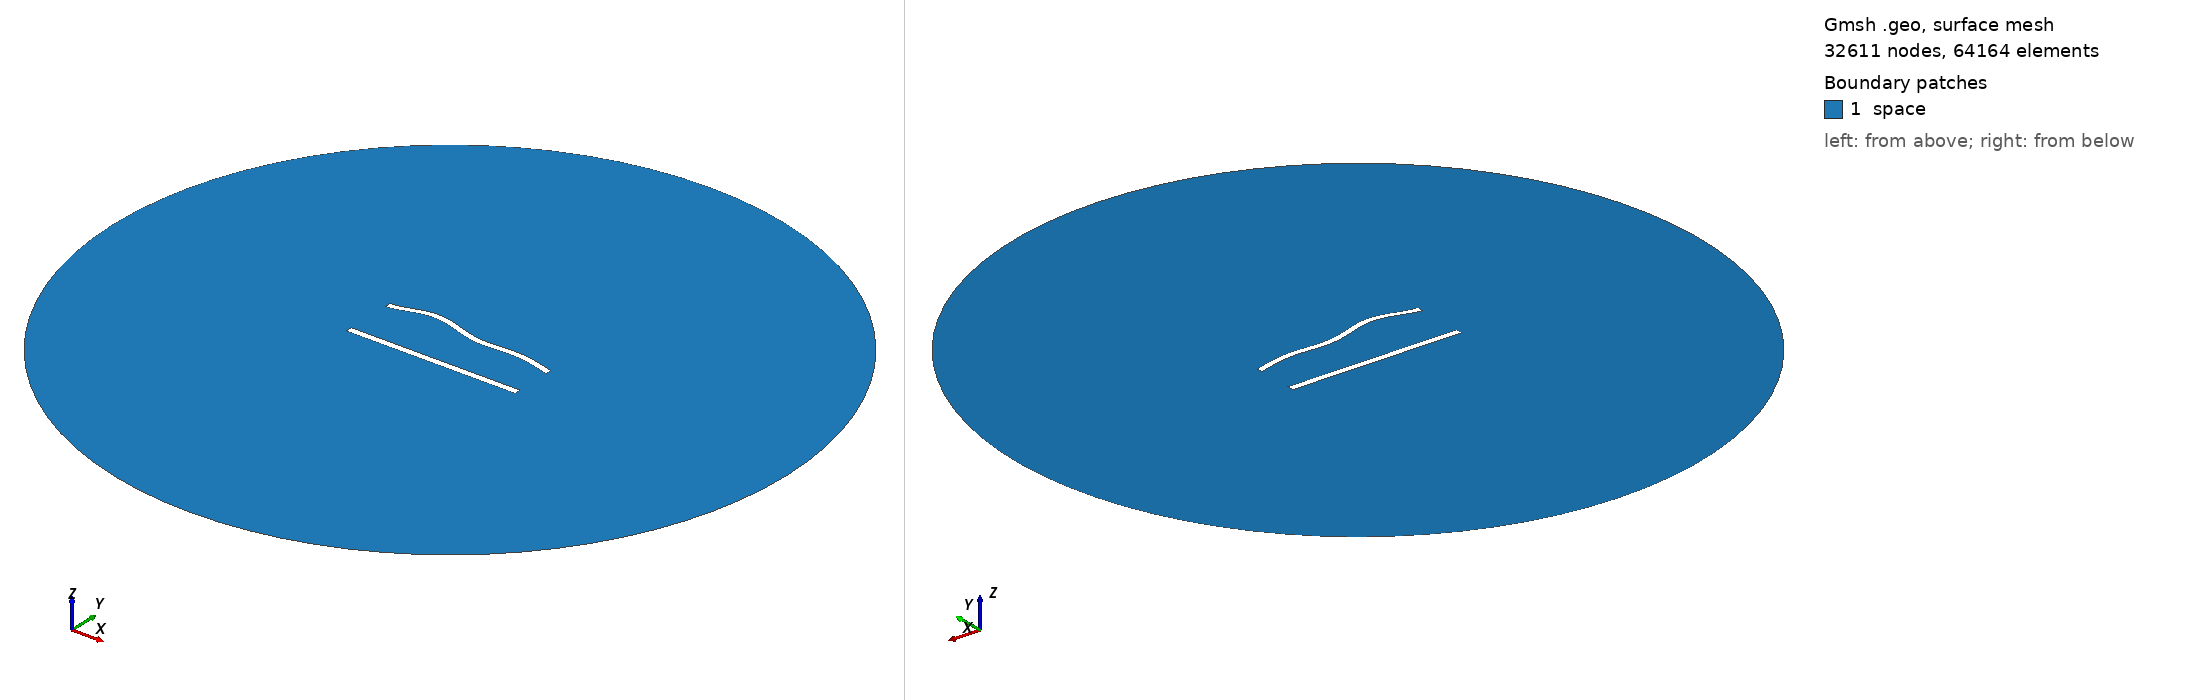

Gmsh geometry script, surface-meshed: 32611 nodes, 64164 surface elements. Boundary patches (legend numbers): 1 space. Left view from above one corner, right view from below the opposite corner. Legend entries are the model's physical surfaces. The drawing asked Gmsh for element sizes between 1% and 20% of the model's largest extent; the script's own settings can give other sizes.

=== 756.geo (drawn) ===
//---------------------------------------
// Geometry kernel
//---------------------------------------

SetFactory("OpenCASCADE");



//---------------------------------------
// Parameters of the geometry
//---------------------------------------

// Overetch of the upper plate
overetch = 0.125;

// Distance between the plates
distance = 30.0;

// Discretization over the x axis (for the deformation)
nx = 50; 

// Length of the plate
L = 100 - overetch; 

// Number of modes
n = 4; 

// 1st mode coefficient
coeff(1) = -1.5;
beta(1) = 0.596864 * 3.1415926535 / L;

// 2nd mode coefficient
coeff(2) = 1.5;
beta(2) = 1.49418 * 3.1415926535 / L;

// 3rd mode coefficient
coeff(3) = 1.5;
beta(3) = 2.50025 * 3.1415926535 / L;

// 4th mode coefficient
coeff(4) = 1.5;
beta(4) = 3.49999 * 3.1415926535 / L;



//---------------------------------------
// Upper plate (deformed rectangle)
//---------------------------------------

// Coordiantes of the upper plate
xmin = -50;
xmax = 50 - overetch;

// Height of the upper plate
yheight = 4 - 2 * overetch;

// Indexes of the points
UpperID[] = {};
LowerID[] = {};
LeftID[] = {};
RightID[] = {};

// Point index
p = 1;

// Horizontal edges
For i In {1:nx}
    x = xmin + (i-1)*(xmax - xmin)/(nx-1);

    y_bottom = distance / 2 + overetch;
    For j In {1:n}
        C = (Cosh(beta(j)*L) + Cos(beta(j)*L)) / (Sinh(beta(j)*L) + Sin(beta(j)*L));
        y_bottom  = y_bottom + coeff(j) * (Cosh(beta(j)*(x+50)) - Cos(beta(j)*(x+50)) - C * (Sinh(beta(j)*(x+50)) - Sin(beta(j)*(x+50))));
    EndFor

    y_top = y_bottom + yheight;

    Point(p) = {x, y_top, 0, 1.0};
    UpperID[i] = p;
    p = p + 1;

    Point(p) = {x, y_bottom, 0, 1.0};
    LowerID[i] = p;
    p = p + 1;
EndFor

// Create point lists
UpperPts[] = {}; LowerPts[] = {};
For i In {1:nx}
  UpperPts[] += {UpperID[i]};
  LowerPts[] += {LowerID[i]};
EndFor

// Build splines
Spline(1) = {UpperPts[]};
Spline(2) = {LowerPts[]};
Line(3) = {LowerPts[nx-1], UpperPts[nx-1]};
Line(4) = {LowerPts[0], UpperPts[0]};

// Build the plane surface
Curve Loop(1) = {2, 3, -1, -4};
Plane Surface(1) = {1};



//---------------------------------------
// Lower plate (rectangle)
//---------------------------------------

// Vertices
Point(1001) = {-50, -distance/2, 0, 1.0};
Point(1002) = { 50, -distance/2, 0, 1.0};
Point(1003) = { 50,  -distance/2 + 4, 0, 1.0};
Point(1004) = {-50,  -distance/2 + 4, 0, 1.0};

// Edges
Line(5) = {1001, 1002};
Line(6) = {1002, 1003};
Line(7) = {1003, 1004};
Line(8) = {1004, 1001};

// Plane surface
Line Loop(2) = {5, 6, 7, 8};
Plane Surface(2) = {2}; 



//---------------------------------------
// Outer (fictious) boundary
//---------------------------------------

// Points
Point(1005) = {0, 0, 0};       // Center
Point(1006) = {200, 0, 0};     // Start point
Point(1007) = {0, 200, 0};     // 90 degrees
Point(1008) = {-200, 0, 0};    // 180 degrees
Point(1009) = {0, -200, 0};    // 270 degrees

// Circle arcs (each needs start, center, end)
Circle(9) = {1006, 1005, 1007};
Circle(10) = {1007, 1005, 1008};
Circle(11) = {1008, 1005, 1009};
Circle(12) = {1009, 1005, 1006};

// Plane surface for the entire domain
Curve Loop(3) = {9, 10, 11, 12};
Surface(3) = {3};

// Subtract the plates from the whole domain to obtain the actual domain where we want to solve the equations
BooleanDifference{ Surface{3}; Delete; }{ Surface{1}; Surface{2}; Delete; }




//---------------------------------------
// Transfinite Lines/Curves
//---------------------------------------

// Set the number of points on the boundaries
r = 6;
d = 0.15;

// Plates
Transfinite Curve {1} = 50*r/4 Using Progression 1;
Transfinite Line {2} = 50*r Using Progression 1;
Transfinite Curve {3, 4} = 2*r Using Progression 1+d;
Transfinite Line {5} = 50*r/4 Using Progression 1;
Transfinite Line {7} = 50*r Using Progression 1;
Transfinite Line {6} = 2*r Using Progression 1-d;
Transfinite Line {8} = 2*r Using Progression 1+d;

// Outer boundary
Transfinite Line {9, 10, 11, 12} = 20 Using Progression 1;



//---------------------------------------
// Physical groups
//---------------------------------------                

// Physical curves (boundaries)
Physical Line("force_segment", 10) = {2};
Physical Line("upper_plate", 11) = {1, 3, 4};
Physical Line("lower_plate", 12) = {5, 6, 7, 8};
Physical Line("boundary", 20) = {9, 10, 11, 12};

// Physical Surfaces
Physical Surface("space", 30) = {3};



//---------------------------------------
// 6. Generate the Mesh
//---------------------------------------

// 2D mesh generation
Mesh 2;
